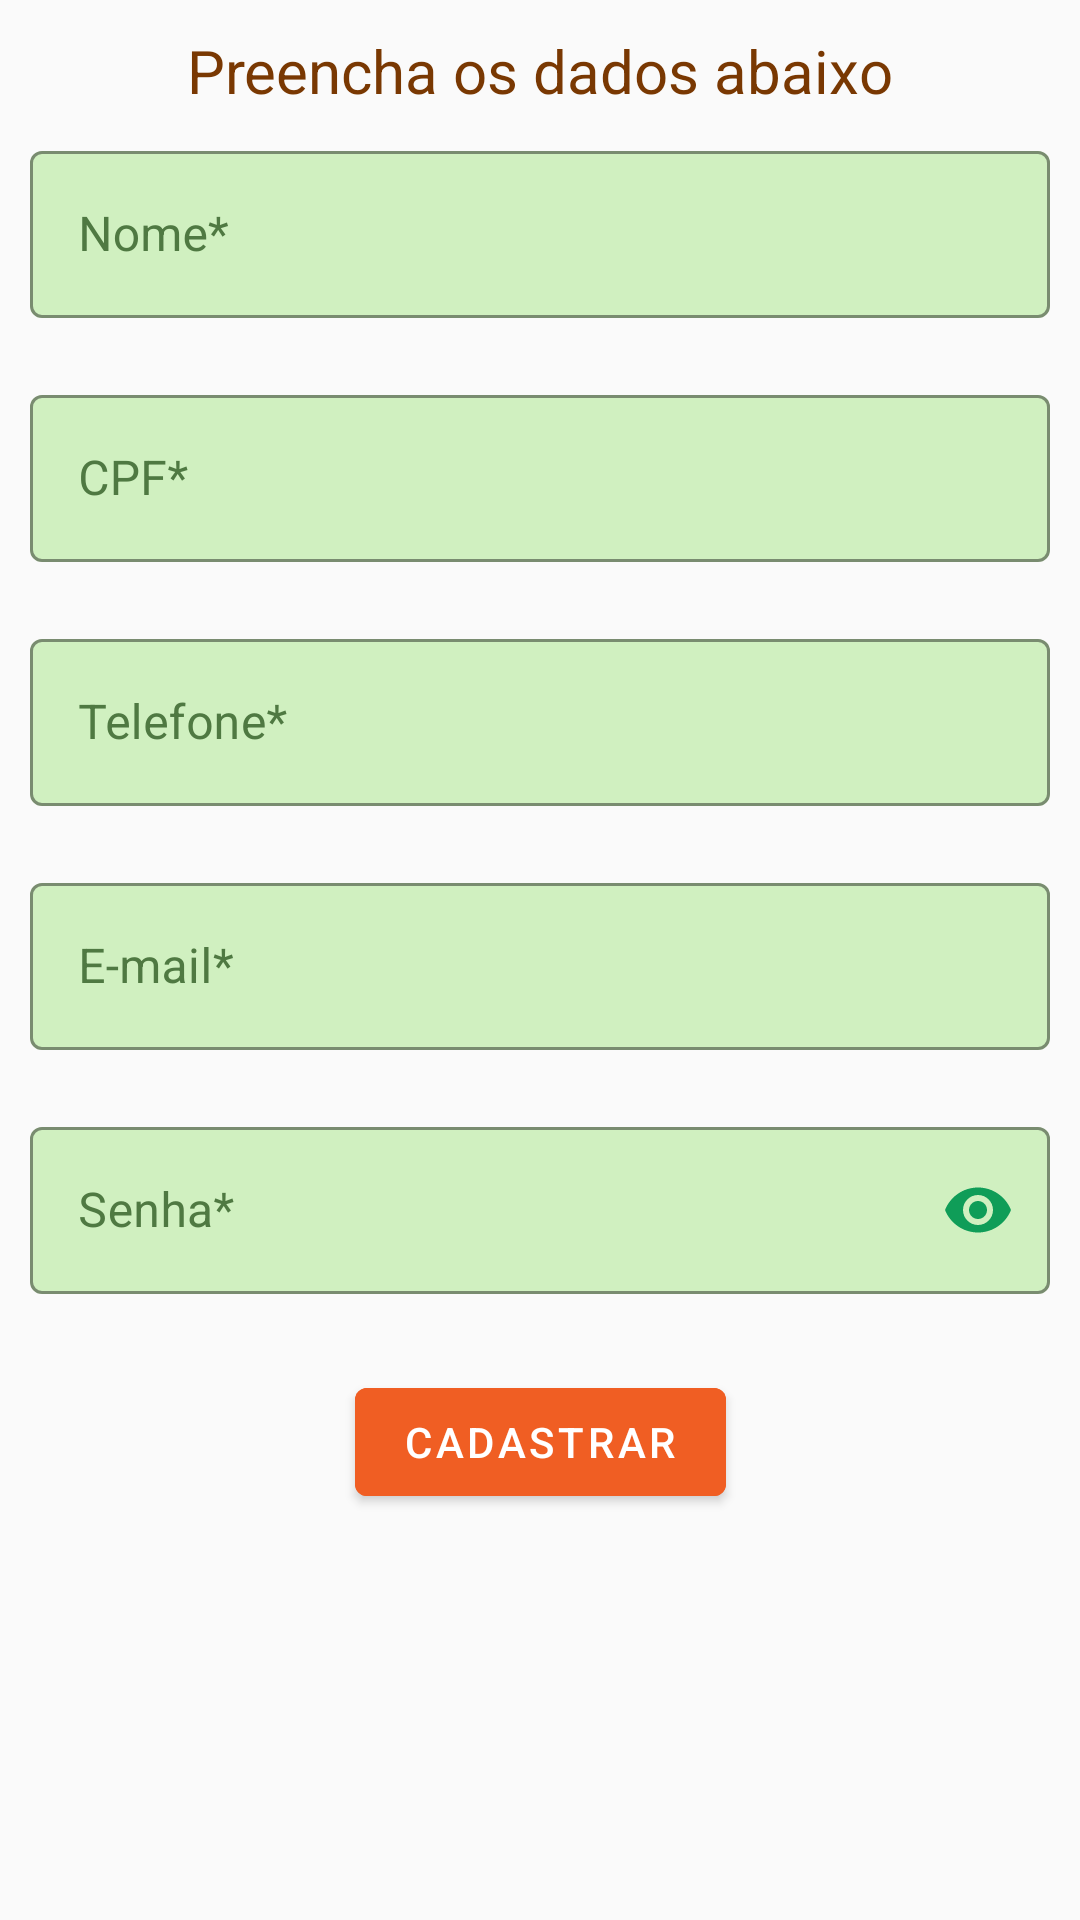

Produce the Android XML layout that renders to this screen, including the resource entries it uses.
<!-- AndroidManifest.xml: application theme AppTheme.NoActionBar -->
<!-- res/layout/content_signup.xml -->
<?xml version="1.0" encoding="utf-8"?>
<layout
    xmlns:android="http://schemas.android.com/apk/res/android"
    xmlns:app="http://schemas.android.com/apk/res-auto"
    xmlns:tools="http://schemas.android.com/tools">

    <androidx.constraintlayout.widget.ConstraintLayout
        android:layout_width="match_parent"
        android:layout_height="match_parent"
        android:theme="@style/AppTheme.Material"
        android:padding="10dp"
        app:layout_behavior="@string/appbar_scrolling_view_behavior"
        tools:context=".SignupActivity"
        tools:showIn="@layout/activity_signup">

        <TextView
            android:id="@+id/signupTitleTV"
            android:layout_width="wrap_content"
            android:layout_height="wrap_content"
            android:text="@string/cadastro_title"
            android:textSize="20sp"
            android:textColor="@color/spice"
            app:layout_constraintStart_toStartOf="parent"
            app:layout_constraintEnd_toEndOf="parent"
            app:layout_constraintTop_toTopOf="parent"/>

        <com.google.android.material.textfield.TextInputLayout
            android:id="@+id/signupNomeInput"
            android:layout_width="match_parent"
            android:layout_height="wrap_content"
            android:layout_marginTop="8dp"
            android:hint="@string/cadastro_nome"
            android:textColorHint="@color/input_hint_default"
            app:boxBackgroundColor="@color/tea"
            app:boxStrokeColor="@color/input_stroke_default"
            app:layout_constraintStart_toStartOf="parent"
            app:layout_constraintTop_toBottomOf="@id/signupTitleTV"
            app:errorEnabled="true"
            style="@style/Widget.MaterialComponents.TextInputLayout.OutlinedBox">

            <com.google.android.material.textfield.TextInputEditText
                android:layout_width="match_parent"
                android:layout_height="wrap_content"
                android:textColor="@color/input_text_default"
                android:inputType="textPersonName"/>
        </com.google.android.material.textfield.TextInputLayout>

        <com.google.android.material.textfield.TextInputLayout
            android:id="@+id/signupCpfInput"
            android:layout_width="match_parent"
            android:layout_height="wrap_content"
            android:hint="@string/cadastro_cpf"
            android:textColorHint="@color/input_hint_default"
            app:boxBackgroundColor="@color/tea"
            app:boxStrokeColor="@color/input_stroke_default"
            app:layout_constraintStart_toStartOf="parent"
            app:layout_constraintTop_toBottomOf="@id/signupNomeInput"
            app:errorEnabled="true"
            style="@style/Widget.MaterialComponents.TextInputLayout.OutlinedBox">

            <com.google.android.material.textfield.TextInputEditText
                android:layout_width="match_parent"
                android:layout_height="wrap_content"
                android:textColor="@color/input_text_default"
                android:inputType="number"/>
        </com.google.android.material.textfield.TextInputLayout>

        <com.google.android.material.textfield.TextInputLayout
            android:id="@+id/signupTelefoneInput"
            android:layout_width="match_parent"
            android:layout_height="wrap_content"
            android:hint="@string/cadastro_telefone"
            android:textColorHint="@color/input_hint_default"
            app:boxBackgroundColor="@color/tea"
            app:boxStrokeColor="@color/input_stroke_default"
            app:layout_constraintStart_toStartOf="parent"
            app:layout_constraintTop_toBottomOf="@id/signupCpfInput"
            app:errorEnabled="true"
            style="@style/Widget.MaterialComponents.TextInputLayout.OutlinedBox">

            <com.google.android.material.textfield.TextInputEditText
                android:layout_width="match_parent"
                android:layout_height="wrap_content"
                android:textColor="@color/input_text_default"
                android:inputType="phone"/>
        </com.google.android.material.textfield.TextInputLayout>

        <com.google.android.material.textfield.TextInputLayout
            android:id="@+id/signupEmailInput"
            android:layout_width="match_parent"
            android:layout_height="wrap_content"
            android:hint="@string/cadastro_email"
            android:textColorHint="@color/input_hint_default"
            app:boxBackgroundColor="@color/tea"
            app:boxStrokeColor="@color/input_stroke_default"
            app:layout_constraintStart_toStartOf="parent"
            app:layout_constraintTop_toBottomOf="@id/signupTelefoneInput"
            app:errorEnabled="true"
            style="@style/Widget.MaterialComponents.TextInputLayout.OutlinedBox">

            <com.google.android.material.textfield.TextInputEditText
                android:layout_width="match_parent"
                android:layout_height="wrap_content"
                android:textColor="@color/input_text_default"
                android:inputType="textEmailAddress"/>
        </com.google.android.material.textfield.TextInputLayout>

        <com.google.android.material.textfield.TextInputLayout
            android:id="@+id/signupSenhaInput"
            android:layout_width="match_parent"
            android:layout_height="wrap_content"
            android:hint="@string/cadastro_senha"
            android:textColorHint="@color/input_hint_default"
            app:boxBackgroundColor="@color/tea"
            app:boxStrokeColor="@color/input_stroke_default"
            app:layout_constraintStart_toStartOf="parent"
            app:layout_constraintTop_toBottomOf="@id/signupEmailInput"
            app:passwordToggleEnabled="true"
            app:passwordToggleTint="@color/sea_green"
            app:errorEnabled="true"
            style="@style/Widget.MaterialComponents.TextInputLayout.OutlinedBox">

            <com.google.android.material.textfield.TextInputEditText
                android:layout_width="match_parent"
                android:layout_height="wrap_content"
                android:textColor="@color/input_text_default"
                android:inputType="textPassword"/>
        </com.google.android.material.textfield.TextInputLayout>

        <com.google.android.material.button.MaterialButton
            android:id="@+id/signupSendButton"
            android:layout_width="wrap_content"
            android:layout_height="wrap_content"
            android:text="@string/cadastro_button"
            android:textColor="@color/button_default_text"
            android:layout_marginTop="5dp"
            android:onClick="sendForm"
            app:layout_constraintStart_toStartOf="parent"
            app:layout_constraintTop_toBottomOf="@id/signupSenhaInput"
            app:layout_constraintEnd_toEndOf="parent"
            android:backgroundTint="@color/button_default"/>

    </androidx.constraintlayout.widget.ConstraintLayout>
</layout>
<!-- res/layout/activity_signup.xml (included above) -->
<?xml version="1.0" encoding="utf-8"?>
<layout
    xmlns:android="http://schemas.android.com/apk/res/android"
    xmlns:app="http://schemas.android.com/apk/res-auto"
    xmlns:tools="http://schemas.android.com/tools">

    <androidx.coordinatorlayout.widget.CoordinatorLayout
        android:layout_width="match_parent"
        android:layout_height="match_parent"
        tools:context=".SignupActivity">

        <com.google.android.material.appbar.AppBarLayout
            android:layout_width="match_parent"
            android:layout_height="wrap_content"
            android:theme="@style/AppTheme.AppBarOverlay">

            <androidx.appcompat.widget.Toolbar
                android:id="@+id/cadastro_toolbar"
                android:layout_width="match_parent"
                android:layout_height="?attr/actionBarSize"
                android:background="?attr/colorPrimary"
                app:popupTheme="@style/AppTheme.PopupOverlay"/>
        </com.google.android.material.appbar.AppBarLayout>

        <include layout="@layout/content_signup"
            android:id="@+id/cadastro_content"/>

    </androidx.coordinatorlayout.widget.CoordinatorLayout>
</layout>
<!-- resources referenced by this layout -->
<resources>
  <color name="button_default">@color/salamander</color>
  <color name="button_default_text">@color/white</color>
  <color name="input_hint_default">@color/fern</color>
  <color name="input_stroke_default">@color/forest_green</color>
  <color name="input_text_default">@color/fern</color>
  <color name="sea_green">#0f9d58</color>
  <color name="spice">#793802</color>
  <color name="tea">#D0F0C0</color>
  <string name="cadastro_button">Cadastrar</string>
  <string name="cadastro_cpf">CPF*</string>
  <string name="cadastro_email">E-mail*</string>
  <string name="cadastro_nome">Nome*</string>
  <string name="cadastro_senha">Senha*</string>
  <string name="cadastro_telefone">Telefone*</string>
  <string name="cadastro_title">Preencha os dados abaixo</string>
  <style name="AppTheme.AppBarOverlay" parent="ThemeOverlay.AppCompat.Dark.ActionBar" />
  <style name="AppTheme.Material" parent="Theme.MaterialComponents.Light.NoActionBar" />
  <style name="AppTheme.PopupOverlay" parent="ThemeOverlay.AppCompat.Light" />
  <style name="AppTheme.NoActionBar">
          <item name="windowActionBar">false</item>
          <item name="windowNoTitle">true</item>
          <item name="colorPrimary">@color/colorPrimary</item>
          <item name="colorPrimaryDark">@color/colorPrimaryDark</item>
      </style>
  <color name="salamander">#F05E23</color>
  <color name="white">#fff</color>
  <color name="fern">#4F7942</color>
  <color name="forest_green">#0b8043</color>
  <color name="colorPrimary">@color/sea_green</color>
  <color name="colorPrimaryDark">@color/forest_green</color>
</resources>
